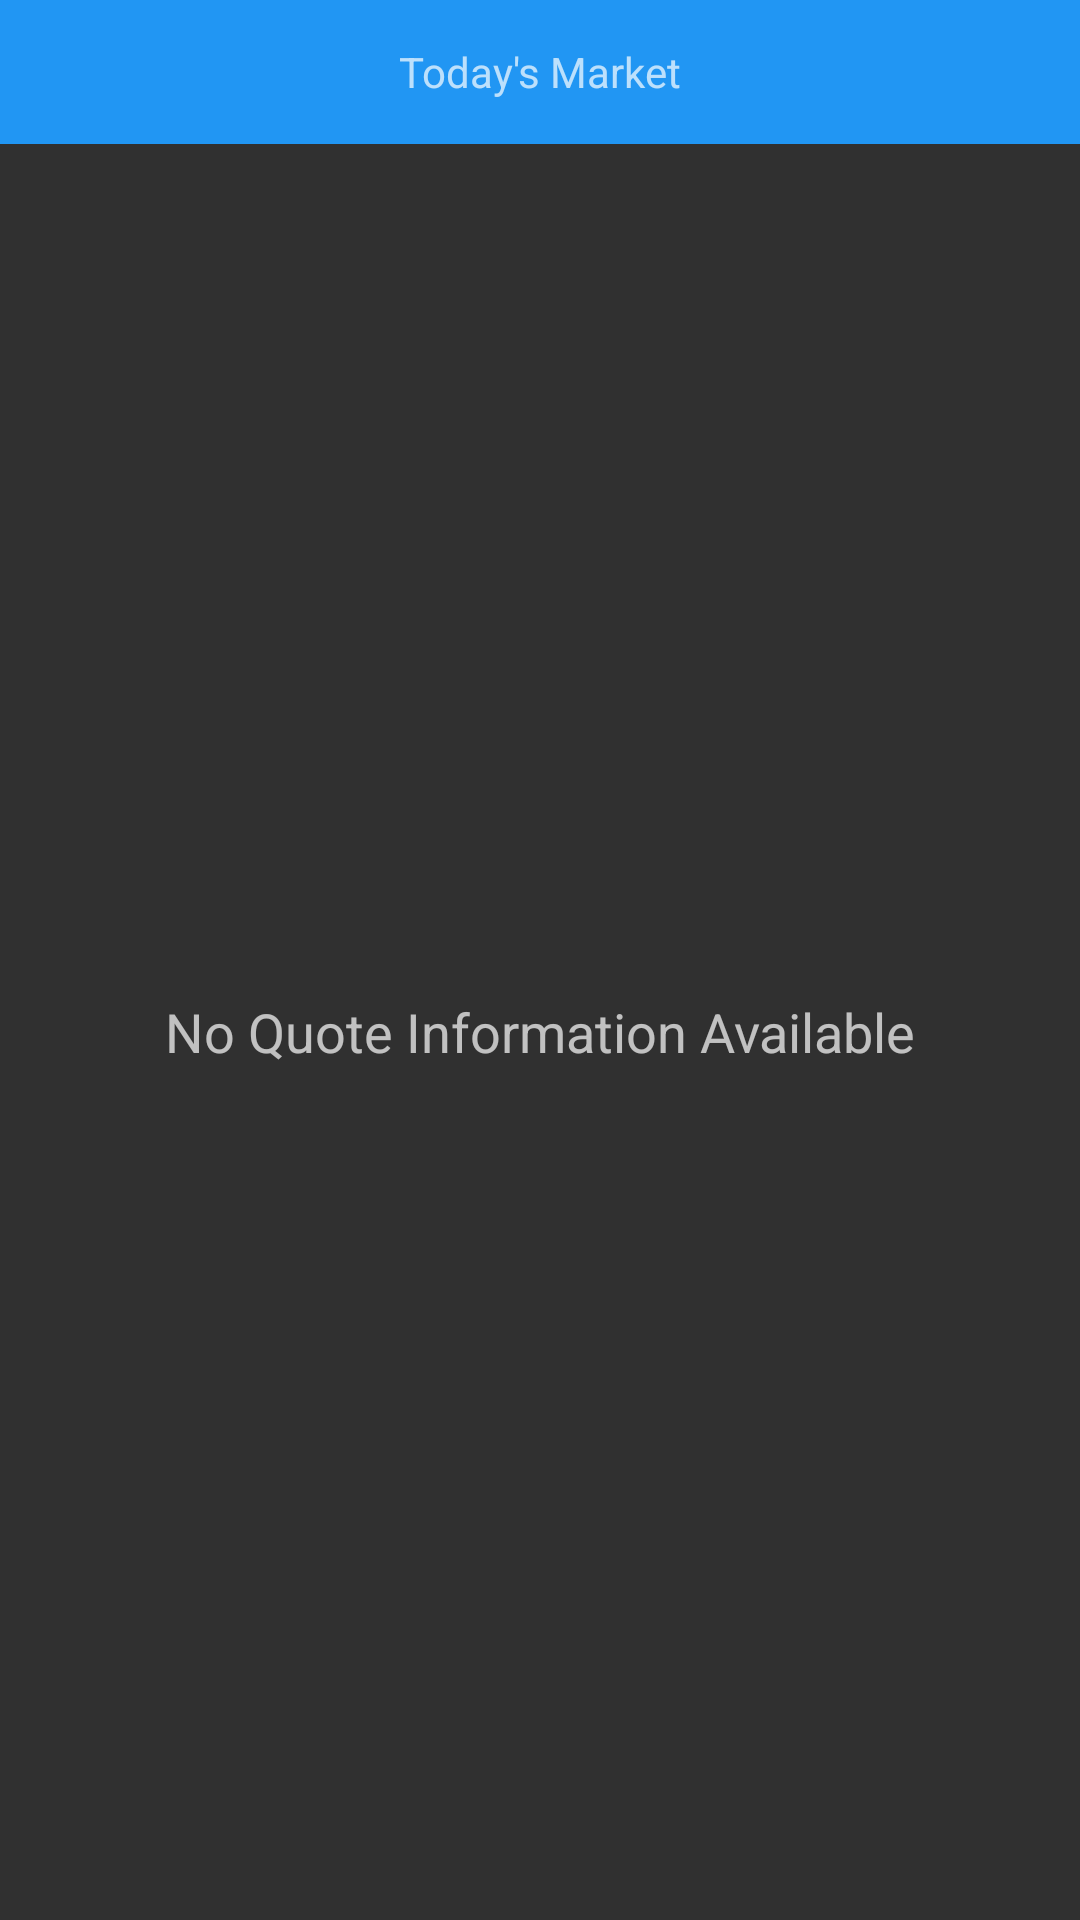

The Android layout XML behind this screen, and the referenced resources:
<!-- AndroidManifest.xml: application theme AppTheme -->
<!-- res/layout/widget_collection.xml -->
<?xml version="1.0" encoding="utf-8"?>
<LinearLayout xmlns:android="http://schemas.android.com/apk/res/android"
    xmlns:tools="http://schemas.android.com/tools"
    android:layout_width="match_parent"
    android:layout_height="match_parent"
    android:orientation="vertical"
    android:padding="@dimen/widget_margin">

    <FrameLayout
        android:id="@+id/widget"
        android:layout_width="match_parent"
        android:layout_height="wrap_content"
        android:background="@color/colorPrimary"
        android:minHeight="?android:attr/listPreferredItemHeightSmall">

        <TextView
            android:layout_width="wrap_content"
            android:layout_height="wrap_content"
            android:layout_gravity="center"
            android:text="@string/widget_title"
            android:textSize="@dimen/md_title_textsize" />
    </FrameLayout>

    <FrameLayout
        android:layout_width="match_parent"
        android:layout_height="0dp"
        android:layout_weight="1">

        <ListView
            android:id="@+id/widget_list"
            android:layout_width="match_parent"
            android:layout_height="match_parent"
            android:divider="@null"
            android:dividerHeight="0dp"
            tools:listitem="@layout/widget_collection_item" />

        <TextView
            android:id="@+id/widget_empty"
            android:layout_width="match_parent"
            android:layout_height="match_parent"
            android:gravity="center"
            android:text="@string/empty_quote_list"
            android:textAppearance="?android:textAppearanceMedium" />
    </FrameLayout>

</LinearLayout>
<!-- resources referenced by this layout -->
<resources>
  <color name="colorPrimary">#2196F3</color>
  <string name="empty_quote_list">No Quote Information Available</string>
  <string name="widget_title">Today\'s Market</string>
  <style name="AppTheme" parent="Theme.AppCompat">
          <item name="colorPrimary">@color/colorPrimary</item>
          <item name="colorPrimaryDark">@color/colorPrimaryDark</item>
      </style>
  <color name="colorPrimaryDark">#1976D2</color>
</resources>
